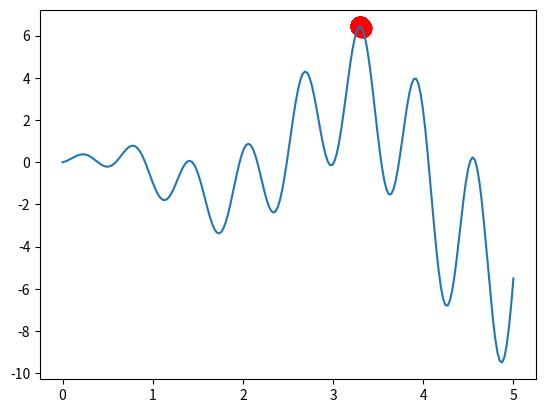

Python code for this plot:
"""
Visualize Genetic Algorithm to find a maximum point in a function.

[redacted]
"""
import numpy as np
import matplotlib.pyplot as plt

DNA_SIZE = 10            # DNA length
POP_SIZE = 100           # population size
CROSS_RATE = 0.8         # mating probability (DNA crossover)
MUTATION_RATE = 0.003    # mutation probability
N_GENERATIONS = 200
X_BOUND = [0, 5]         # x upper and lower bounds


def F(x): return np.sin(10*x)*x + np.cos(2*x)*x     # to find the maximum of this function


# find non-zero fitness for selection
def get_fitness(pred): return pred + 1e-3 - np.min(pred)


# convert binary DNA to decimal and normalize it to a range(0, 5)
def translateDNA(pop): return pop.dot(2 ** np.arange(DNA_SIZE)[::-1]) / float(2**DNA_SIZE-1) * X_BOUND[1]


def select(pop, fitness):    # nature selection wrt pop's fitness
    idx = np.random.choice(np.arange(POP_SIZE), size=POP_SIZE, replace=True,
                           p=fitness/fitness.sum())
    return pop[idx]


def crossover(parent, pop):     # mating process (genes crossover)
    if np.random.rand() < CROSS_RATE:
        i_ = np.random.randint(0, POP_SIZE, size=1)                             # select another individual from pop
        cross_points = np.random.randint(0, 2, size=DNA_SIZE).astype(np.bool)   # choose crossover points
        parent[cross_points] = pop[i_, cross_points]                            # mating and produce one child
    return parent


def mutate(child):
    for point in range(DNA_SIZE):
        if np.random.rand() < MUTATION_RATE:
            child[point] = 1 if child[point] == 0 else 0
    return child


pop = np.random.randint(2, size=(POP_SIZE, DNA_SIZE))   # initialize the pop DNA

plt.ion()       # something about plotting
x = np.linspace(*X_BOUND, 200)
plt.plot(x, F(x))

for _ in range(N_GENERATIONS):
    F_values = F(translateDNA(pop))    # compute function value by extracting DNA

    # something about plotting
    if 'sca' in globals(): sca.remove()
    sca = plt.scatter(translateDNA(pop), F_values, s=200, lw=0, c='red', alpha=0.5); plt.pause(0.05)

    # GA part (evolution)
    fitness = get_fitness(F_values)
    print("Most fitted DNA: ", pop[np.argmax(fitness), :])
    pop = select(pop, fitness)
    pop_copy = pop.copy()
    for parent in pop:
        child = crossover(parent, pop_copy)
        child = mutate(child)
        parent[:] = child       # parent is replaced by its child

plt.ioff(); plt.show()